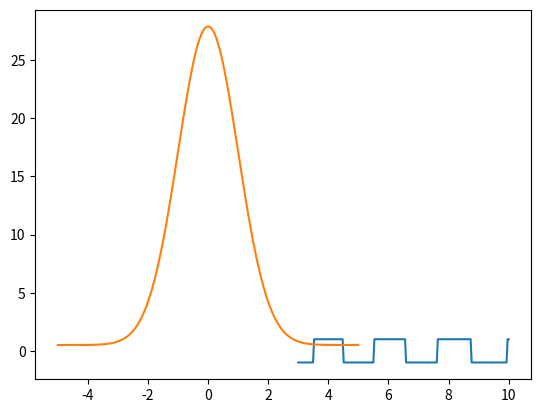

The matplotlib source for this figure:
import numpy as np
from scipy.optimize import brentq
from scipy.integrate import odeint

import matplotlib.pyplot as plt

def Schrodinger_RHS(vec, x, E):
    """ Calcule le membre droit de l'équation de Schrodinger en fonction
    du vecteur d'état et de la position.

    Arguments
    ---------
    vec : list[float]
        Le vecteur contenant la fonction d'état et sa dérivée spatiale.
    x : float
        La position spatiale.
    E : float
        L'énergie de la particule.

    Retour
    ------
    Le membre droit de l'équation de Schrödinger
    """

    return [vec[1], (x*x - 2*E)*vec[0]]


def calcul_Schrodinger(vec_0, x_range, E):
    """
    
    """

    return odeint(Schrodinger_RHS, vec_0, x_range, args=(E,))


def generateur_cadre(func, val_0, D=-0.1, tol_rel=0.1, max_iter=20):
    """
    """
    f_0 = func(val_0) # calcul de la valeur initiale de la fonction
    i = 0

    while i < max_iter:
        i += 1
        val_1 = val_0 + i*D
        f_1 = func(val_1)

        if np.isclose(-f_0, f_1, rtol=tol_rel):
            return (val_0, val_1)

    return None


def trouver_premiers_cadres(func, val_0,  N, D=-0.01, tol_rel=0.1, max_iter=20, val_max=10):
    """PUT IN FAILSAFES"""
    liste_cadres = []

    while val_0 < val_max and len(liste_cadres) < 6 :
        cadre = generateur_cadre(func, val_0, D, tol_rel, max_iter)

        if cadre is not None:
            liste_cadres.append(cadre)

        val_0 += np.abs(D)*max_iter
        print(val_0)

    return liste_cadres


def trouver_premieres_racines(func, val_0,  N, D=-0.01, tol_rel=0.1, max_iter=20, val_max=10):
    racines = []
    cadres = trouver_premiers_cadres(func, val_0,  N, D=-0.01, tol_rel=0.1, max_iter=20, val_max=10)

    for i in range(len(cadres)):
        racines.append(brentq(func, *cadres[i]))

    return racines
    
    

calcul_Schrodinger([0, 0.001], np.linspace(-5, 5, 200), 0.5)

np.isclose(0.1, 0.2, rtol=0.1)

Schro_fn_E = lambda E : calcul_Schrodinger([0,0.001], np.arange(-5,5), E)[-1,0]
generateur_cadre(Schro_fn_E, 0.6, D=-0.01, tol_rel=0.1, max_iter=100)

Schro_fn_E = lambda E : calcul_Schrodinger([0,0.001], np.arange(-5,5), E)[-1,0]
E_range = np.linspace(3,10,200)
BC = np.empty_like(E_range)

for i in range(len(E_range)):
    BC[i] = Schro_fn_E(E_range[i])

plt.plot(E_range, np.sign(BC))

racines = trouver_premieres_racines(Schro_fn_E, 0.4, 6)

x_range = np.linspace(-5,5,200)

q=0

plt.plot(x_range, calcul_Schrodinger([0,0.001], x_range, 0.5)[:,0]+0.5)
calcul_Schrodinger([0,0.001], x_range, 0.5)[:,0]

